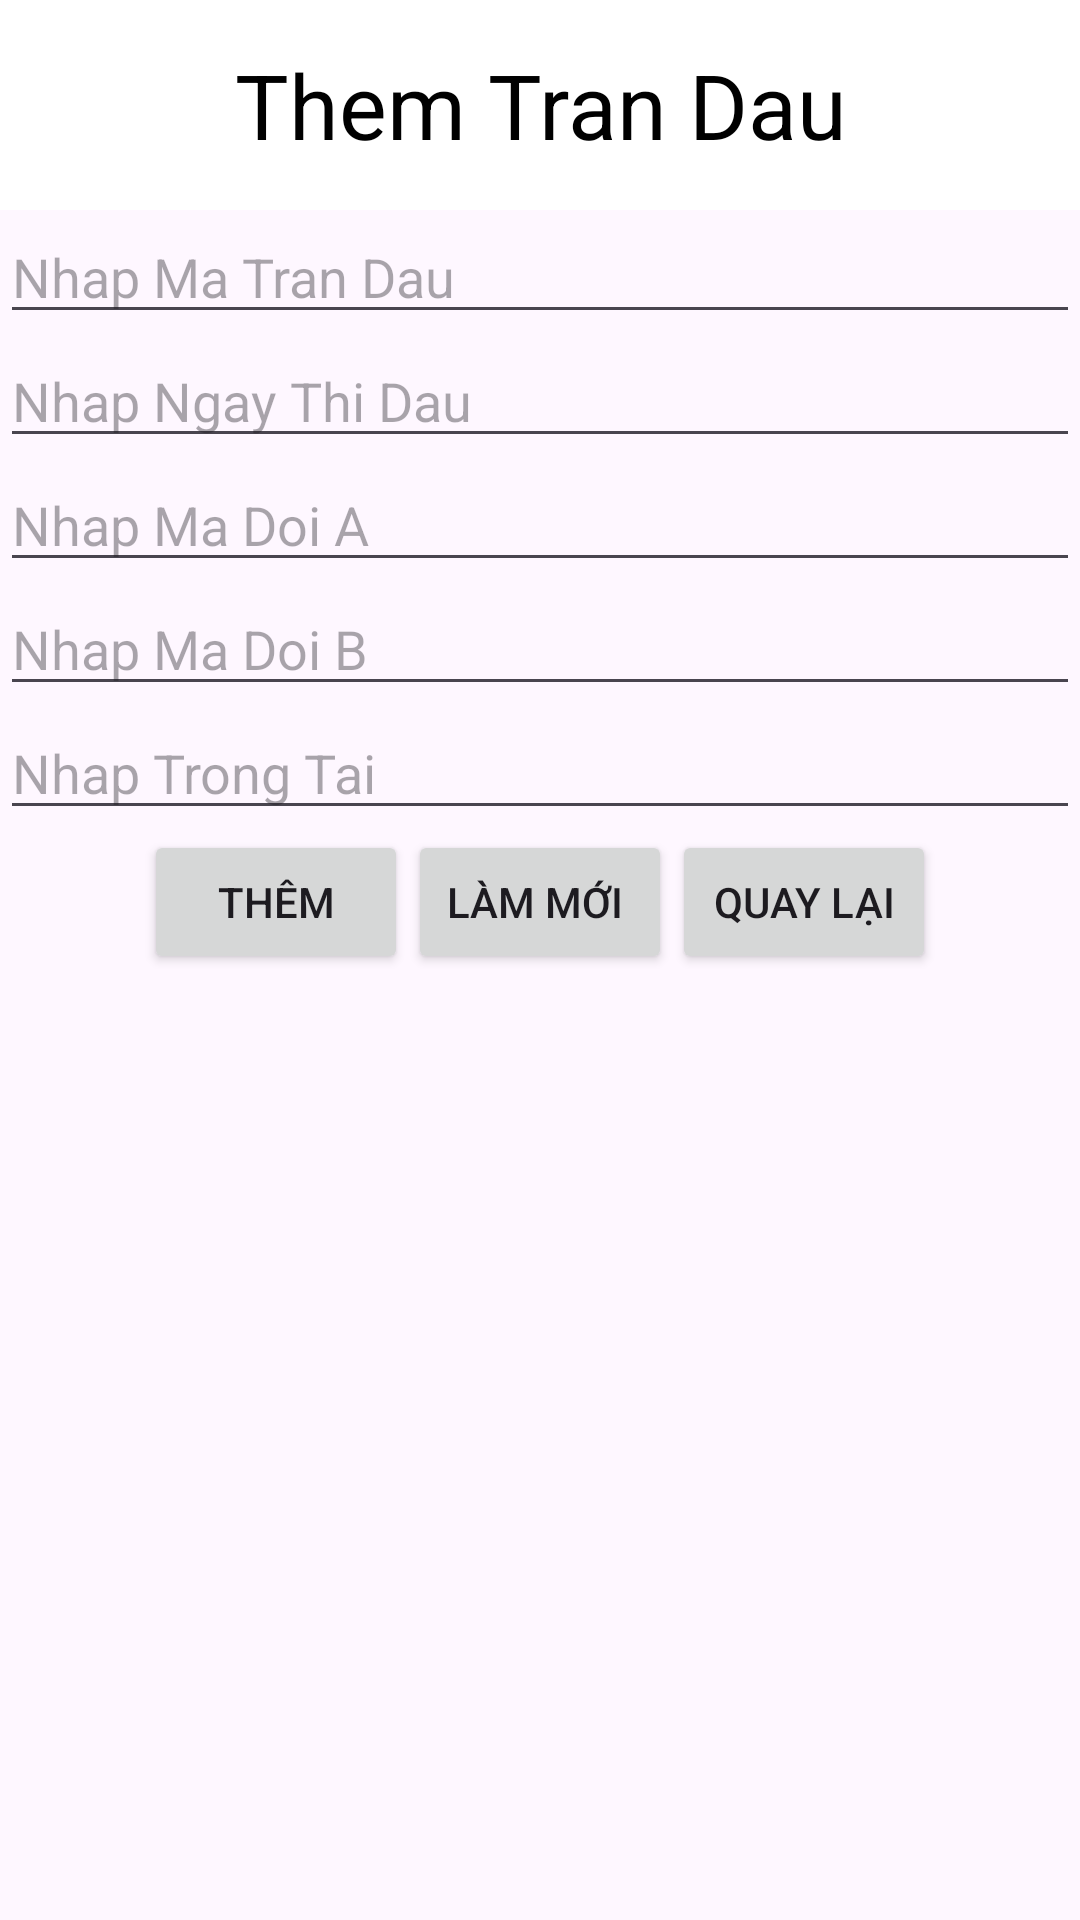

Layout XML and referenced resources for this Android screen:
<!-- AndroidManifest.xml: application theme Theme.QuanLyDoiBong -->
<!-- res/layout/activity_them_tran_dau.xml -->
<?xml version="1.0" encoding="utf-8"?>
<LinearLayout xmlns:android="http://schemas.android.com/apk/res/android"
    xmlns:app="http://schemas.android.com/apk/res-auto"
    xmlns:tools="http://schemas.android.com/tools"
    android:layout_width="match_parent"
    android:layout_height="match_parent"
    android:orientation="vertical"
    tools:context=".TranDau.ThemTranDau">
    <TextView
        android:layout_width="match_parent"
        android:layout_height="70dp"
        android:text="Them Tran Dau"
        android:textSize="30dp"
        android:gravity="center"
        android:background="#FFFFFF"
        android:textColor="#000000"/>
    <EditText
        android:layout_width="match_parent"
        android:layout_height="wrap_content"
        android:hint="Nhap Ma Tran Dau"
        android:id="@+id/edtmaTD_them"/>
    <EditText
        android:inputType="date"
        android:layout_width="match_parent"
        android:layout_height="wrap_content"
        android:hint="Nhap Ngay Thi Dau"
        android:id="@+id/edtNgayThiDau_them"/>
    <EditText
        android:layout_width="match_parent"
        android:layout_height="wrap_content"
        android:hint="Nhap Ma Doi A"
        android:id="@+id/edtmaDoiA_them"/>
    <EditText
        android:layout_width="match_parent"
        android:layout_height="wrap_content"
        android:hint="Nhap Ma Doi B"
        android:id="@+id/edtMaDoiB_them"/>
    <EditText
        android:layout_width="match_parent"
        android:layout_height="wrap_content"
        android:hint="Nhap Trong Tai"
        android:id="@+id/edtTrongTai_them"/>
    <LinearLayout
        android:layout_width="match_parent"
        android:layout_height="wrap_content"
        android:orientation="horizontal">
    </LinearLayout>
    <LinearLayout
        android:layout_width="match_parent"
        android:layout_height="wrap_content"
        android:orientation="horizontal"
        android:gravity="center">
        <Button
            android:layout_width="wrap_content"
            android:layout_height="wrap_content"
            android:text="Thêm"
            android:id="@+id/btnThem_TD"/>
        <Button
            android:layout_width="wrap_content"
            android:layout_height="wrap_content"
            android:text="Làm mới "
            android:id="@+id/btnLamMoi_TD"/>
        <Button
            android:layout_width="wrap_content"
            android:layout_height="wrap_content"
            android:text="Quay lại"
            android:id="@+id/btnQuayLai_TD"/>
    </LinearLayout>
</LinearLayout>
<!-- resources referenced by this layout -->
<resources>
  <style name="Theme.QuanLyDoiBong" parent="Base.Theme.QuanLyDoiBong" />
  <style name="Base.Theme.QuanLyDoiBong" parent="Theme.Material3.DayNight">
          
          
      </style>
</resources>
